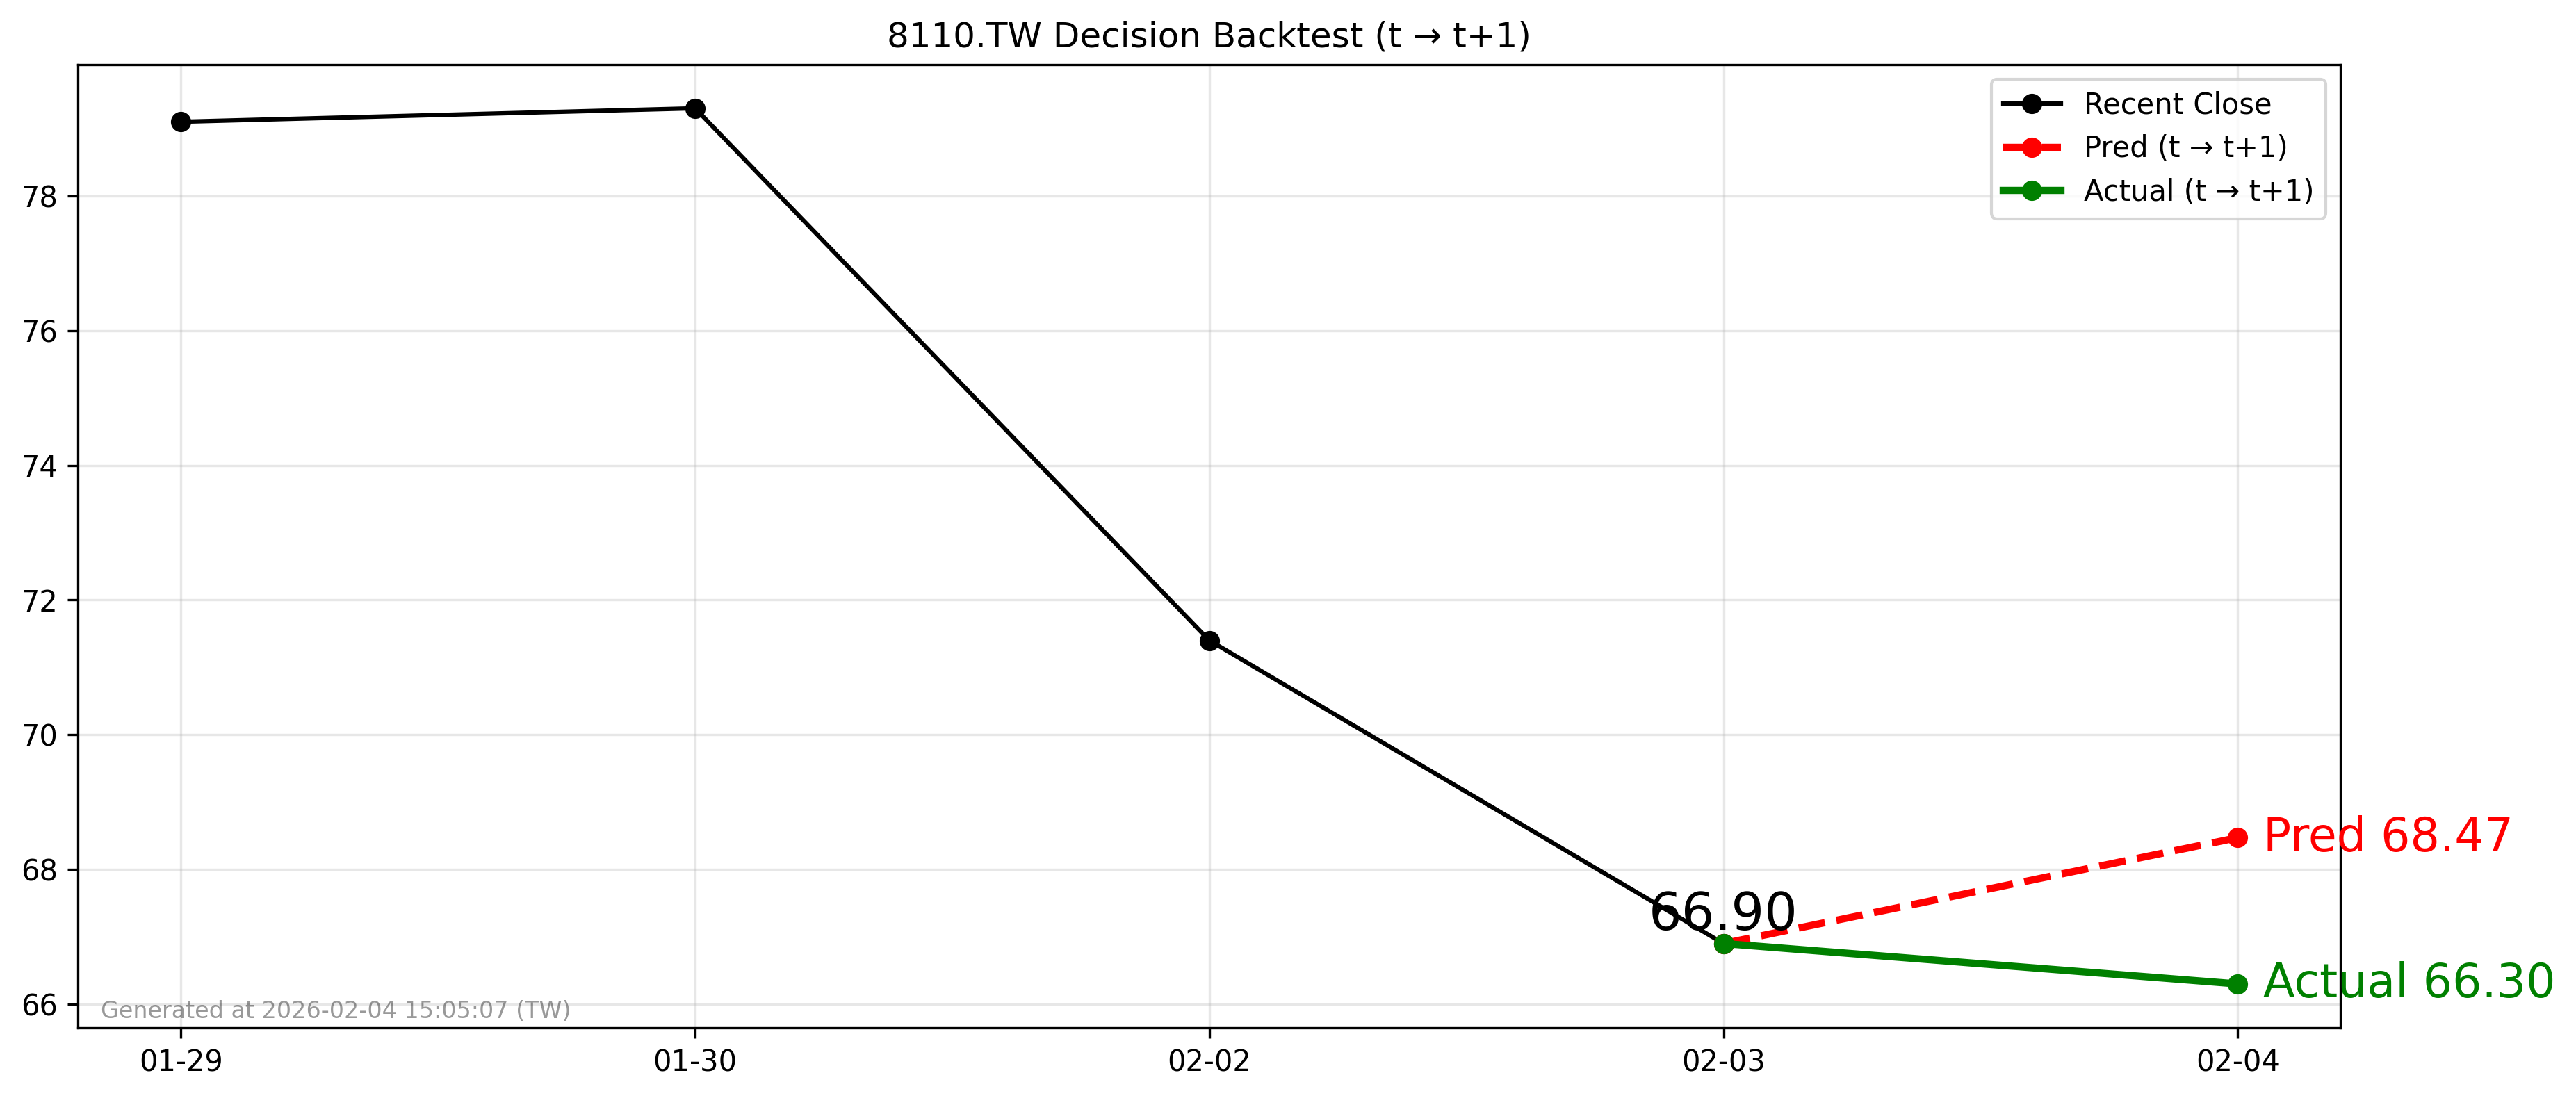

Data behind this chart, as committed beside it:
forecast_file, decision_day, close_t, pred_t1, actual_t1, direction_pred, direction_actual, hit
2026-02-03_8110.TW_forecast.csv, 2026-02-03, 66.9, 68.47, 66.3, 1, -1, 0
